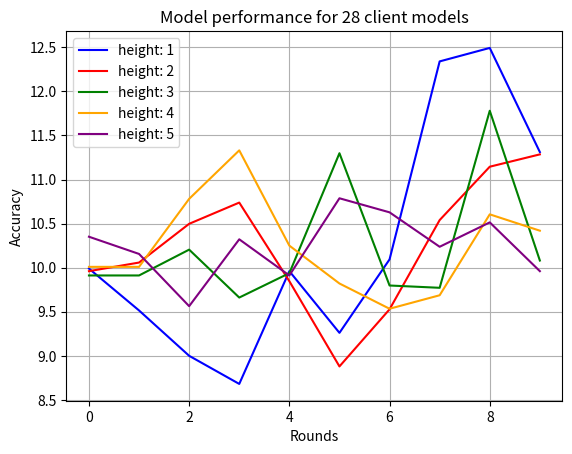

The script that saved this image: (Note: this script raises an exception after producing the figure.)
import matplotlib.pyplot as plt
import os
import json

def plot_loss_curves(height_1, height_2, height_3, height_4, height_5):
    rounds = range(len(height_1))
    n_models = 28

    fig, ax = plt.subplots()
    ax.plot(rounds, height_1, color="blue", label="height: 1")
    ax.plot(rounds, height_2, color="red", label="height: 2")
    ax.plot(rounds, height_3, color="green", label="height: 3")
    ax.plot(rounds, height_4, color="orange", label="height: 4")
    ax.plot(rounds, height_5, color="purple", label="height: 5")
    ax.set_title(f"Model performance for {n_models} client models")
    ax.set_xlabel("Rounds")
    ax.set_ylabel("Accuracy")
    ax.legend()
    ax.grid()

    filename = os.path.join(
        os.getcwd(),
        "FM_results/HierarchicalBranchingFactor"
        + "_clientmodels_"
        + str(n_models)
        + ".png",
    )

    if filename:
        fig.savefig(fname=filename)
    else:
        plt.show()



height_1 = [9.990234375, 9.514973958333334, 9.000651041666666, 8.681640625, 9.9609375, 9.261067708333334, 10.094401041666666, 12.340494791666666, 12.493489583333334, 11.311848958333334]
height_2 = [9.9609375, 10.05859375, 10.498046875, 10.738932291666666, 9.847005208333334, 8.880208333333334, 9.527994791666666, 10.540364583333334, 11.145833333333334, 11.285807291666666]
height_3 = [9.912109375, 9.912109375, 10.205078125, 9.661458333333334, 9.938151041666666, 11.298828125, 9.798177083333334, 9.772135416666666, 11.780598958333334, 10.081380208333334]
height_4 = [10.009765625, 10.009765625, 10.78125, 11.331380208333334, 10.250651041666666, 9.820963541666666, 9.534505208333334, 9.6875, 10.60546875, 10.419921875]
height_5 = [10.3515625, 10.15625, 9.563802083333334, 10.322265625, 9.912109375, 10.787760416666666, 10.628255208333334, 10.237630208333334, 10.514322916666666, 9.9609375]


plot_loss_curves(height_1=height_1, height_2=height_2, height_3=height_3, height_4=height_4, height_5=height_5)
